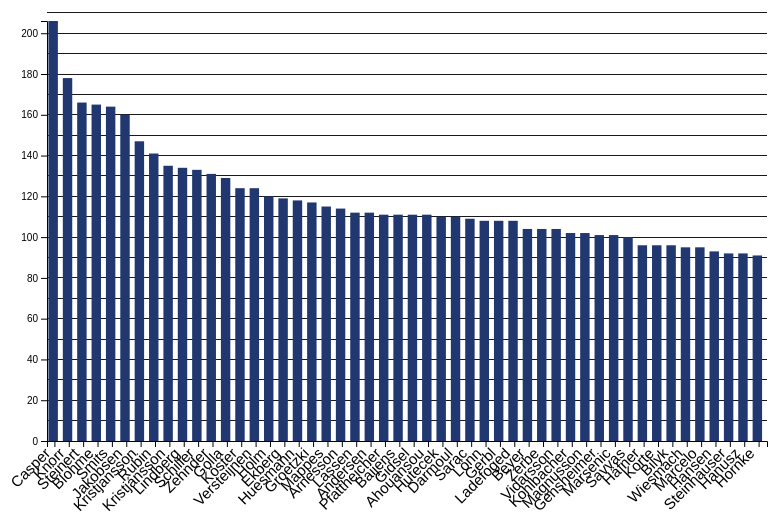
D3 v7 page, settled after 360 driven frames (6 s of simulated time); the page loaded 1 data file(s).


        const colors = ['#20376f'];
        let data;
        // Učitavanje podataka iz players.json datoteke
        d3.json("players.json").then(function (loadedData) {
            data = loadedData;
            updateGraph('G'); // Početni graf prikazuje golove 
        }).catch(function (error) {
            console.error("Error loading the data");
        });
        // Funkcija za kreiranje grafikona
        function createGraph(filter) {
            d3.select("svg").remove();
            // Postavljanje margina i dimenzija grafikona
            const margin = { top: 20, right: 30, bottom: 100, left: 60 },
                width = window.screen.availWidth*0.9 ,
                height = window.screen.availHeight*0.7;
            //Dodavanje samo svg-a
            const svg = d3.select("body").append("svg")
                .attr("width", width + margin.left + margin.right)
                .attr("height", height + margin.top + margin.bottom)
                .append("g")
                .attr("transform", "translate(" + margin.left + "," + margin.top + ")");

            const maxValue = d3.max(data, function (d) { return d[filter]; });
            const yTicks = Math.ceil(maxValue / 10) * 10;
            // Skaliranje vrijednosti x i y osi
            const x = d3.scaleBand()
                .range([0, width])
                .padding(0.1);

            const y = d3.scaleLinear()
                .range([height, 0]);

            x.domain(data.map(function (d) { return extractLastName(d.NAME) }));
            y.domain([0, maxValue]);
            // Dodavanje pozadinskih linija na graf
            svg.selectAll(".grid-line")
                .data(d3.range(0, yTicks + 1, 10))
                .enter().append("line")
                .attr("class", "grid-line")
                .attr("x1", 0)
                .attr("x2", width)
                .attr("y1", function (d) { return y(d); })
                .attr("y2", function (d) { return y(d); });
            // Dodavanje x osi
            svg.append("g")
                .attr("transform", "translate(0," + height + ")")
                .call(d3.axisBottom(x))
                .selectAll("text")
                .attr("transform", "rotate(-45)")
                .style("text-anchor", "end")
                .attr("dx", "-.8em")
                .attr("dy", "-.15em")
                .attr("class", "player-name");

                
            // Dodavanje y osi
            svg.append("g")
                .call(d3.axisLeft(y));
             // Dodavanje stupaca (barova)
            svg.selectAll(".bar")
                .data(data)
                .enter().append("rect")
                .attr("class", "bar")
                .attr("x", function (d, i) { return x(extractLastName(d.NAME)); })
                .attr("width", x.bandwidth() - 3.5)
                .attr("y", function (d) { return y(d[filter]); })
                .attr("height", function (d) { return height - y(d[filter]); })
                .style("fill", function (d, i) { return colors[0]; })
                .on("mouseover", function (event, d) {
                    const currentColor = d3.select(this).style("fill");
                    d3.select(this).style("fill", "#e20014");
                    svg.append("text")
                        .attr("class", "bar-text")
                        .attr("x", x(extractLastName(d.NAME)) + x.bandwidth() / 2)
                        .attr("y", y(d[filter]) - 5)
                        .style("fill", "red") 
                        .text(d.NAME);
                    d3.select(this).attr("data-color", currentColor);
                })
                // Prikazivanje modalnog prozora s detaljima o igraču
                .on("mouseout", function (event, d) {
                    const color = d3.select(this).attr("data-color");
                    d3.select(this).style("fill", color);
                    svg.selectAll(".bar-text").remove();
                })
                .on("click", function (event, d) {

                    const modal = document.getElementById("myModal");
                    const playerDetails = document.getElementById("player-details");
                    playerDetails.innerHTML = `
                        <h2>${d.NAME}</h2>
                        <p>Club: ${d.CLUB}</p>
                        <p>Position: ${d.POSITION}</p>
                        <p>Played: ${d.P}</p>
                        <p>Goals: ${d.G}</p>
                        <p>Missed: ${d.M}</p>
                        <p>Field Goals: ${d.FG}</p>
                        <p>Goals 1: ${d['G.1']}</p>
                        <p>Percentage: ${d['%']}</p>
                        <p>Assists: ${d.AS}</p>
                        <p>Technical Fouls: ${d.TF}</p>
                        <p>Steals: ${d.ST}</p>
                        <p>Blocks: ${d.BL}</p>
                        <p>Yellow Cards: ${d.YC}</p>
                        <p>2 Minutes: ${d['2MIN']}</p>
                        <p>Red Cards: ${d.RC}</p>
                        <p>Black Cards: ${d.BK}</p>
                        <p>HPI: ${d.HPI}</p>
                    `;
                    modal.style.display = "block";
                    
                });

                 // Zatvaranje modalnog prozora kada se klikne na X
            document.querySelector(".close").onclick = function () {
                document.getElementById("myModal").style.display = "none";
            };

            // Zatvaranje modalnog prozora kada se klikne izvan njega
            window.onclick = function (event) {
                const modal = document.getElementById("myModal");
                if (event.target == modal) {
                    modal.style.display = "none";
                }
            };
        }
         // Funkcija za ažuriranje grafa prema odabranom buttonu
        function updateGraph(filter) {
            createGraph(filter);

            // Postavljanje aktivne klase na odgovarajući button
            document.querySelectorAll('.filter-button').forEach(button => {
                button.classList.remove('active');
            });
            if (filter === 'G') {
                document.getElementById('goals-filter').classList.add('active');
            } else if (filter === 'AS') {
                document.getElementById('assists-filter').classList.add('active');
            } else if (filter === 'BL') {
                document.getElementById('blocks-filter').classList.add('active');
            }
        }

        function extractLastName(fullName) {
            const names = fullName.split(",");
            if (names.length > 1) {
                return names[0].trim(); 
            } else {
                return fullName.trim(); 
            }
        }
    

### data: players.json
[
 {
  "NAME": "Casper,Ulrich",
  "CLUB": "HSV",
  "POSITION": "LW",
  "P": 28,
  "G": 206,
  "M": 83,
  "FG": 137,
  "G.1": 69,
  "%": "71.28%",
  "AS": 9,
  "TF": 19,
  "ST": 17,
  "BL": 0,
  "YC": 1,
  "2MIN": 6,
  "RC": 0,
  "BK": 0,
  "HPI": 77
 },
 {
  "NAME": "Knorr, Juri",
  "CLUB": "RNL",
  "POSITION": "CB",
  "P": 29,
  "G": 178,
  "M": 103,
  "FG": 114,
  "G.1": 64,
  "%": "63.35%",
  "AS": 100,
  "TF": 80,
  "ST": 4,
  "BL": 3,
  "YC": 1,
  "2MIN": 3,
  "RC": 1,
  "BK": 0,
  "HPI": 71
 },
 {
  "NAME": "Steinert, Christoph",
  "CLUB": "HCE",
  "POSITION": "RB",
  "P": 30,
  "G": 166,
  "M": 83,
  "FG": 81,
  "G.1": 85,
  "%": "66.67%",
  "AS": 42,
  "TF": 34,
  "ST": 6,
  "BL": 5,
  "YC": 1,
  "2MIN": 4,
  "RC": 0,
  "BK": 0,
  "HPI": 72
 },
 {
  "NAME": "Blohme, Lukas",
  "CLUB": "GUM",
  "POSITION": "RW",
  "P": 30,
  "G": 165,
  "M": 69,
  "FG": 152,
  "G.1": 13,
  "%": "70.51%",
  "AS": 14,
  "TF": 16,
  "ST": 11,
  "BL": 1,
  "YC": 2,
  "2MIN": 8,
  "RC": 1,
  "BK": 0,
  "HPI": 74
 },
 {
  "NAME": "Smits, Kay",
  "CLUB": "SCM",
  "POSITION": "RB",
  "P": 30,
  "G": 164,
  "M": 65,
  "FG": 99,
  "G.1": 65,
  "%": "71.62%",
  "AS": 44,
  "TF": 29,
  "ST": 4,
  "BL": 2,
  "YC": 0,
  "2MIN": 5,
  "RC": 0,
  "BK": 0,
  "HPI": 74
 },
 {
  "NAME": "Jakobsen, Emil",
  "CLUB": "SGF",
  "POSITION": "LW",
  "P": 30,
  "G": 160,
  "M": 52,
  "FG": 111,
  "G.1": 49,
  "%": "75.47%",
  "AS": 6,
  "TF": 13,
  "ST": 2,
  "BL": 0,
  "YC": 2,
  "2MIN": 3,
  "RC": 0,
  "BK": 0,
  "HPI": 74
 },
 {
  "NAME": "Kristjansson, Gisli Thorgeir",
  "CLUB": "SCM",
  "POSITION": "CB",
  "P": 29,
  "G": 147,
  "M": 63,
  "FG": 147,
  "G.1": 0,
  "%": "70.00%",
  "AS": 98,
  "TF": 66,
  "ST": 1,
  "BL": 3,
  "YC": 1,
  "2MIN": 5,
  "RC": 0,
  "BK": 0,
  "HPI": 74
 },
 {
  "NAME": "Rubin, Lenny",
  "CLUB": "WET",
  "POSITION": "LB",
  "P": 30,
  "G": 141,
  "M": 121,
  "FG": 141,
  "G.1": 0,
  "%": "53.82%",
  "AS": 49,
  "TF": 45,
  "ST": 8,
  "BL": 18,
  "YC": 2,
  "2MIN": 17,
  "RC": 0,
  "BK": 0,
  "HPI": 70
 },
 "... 42 more items"
]